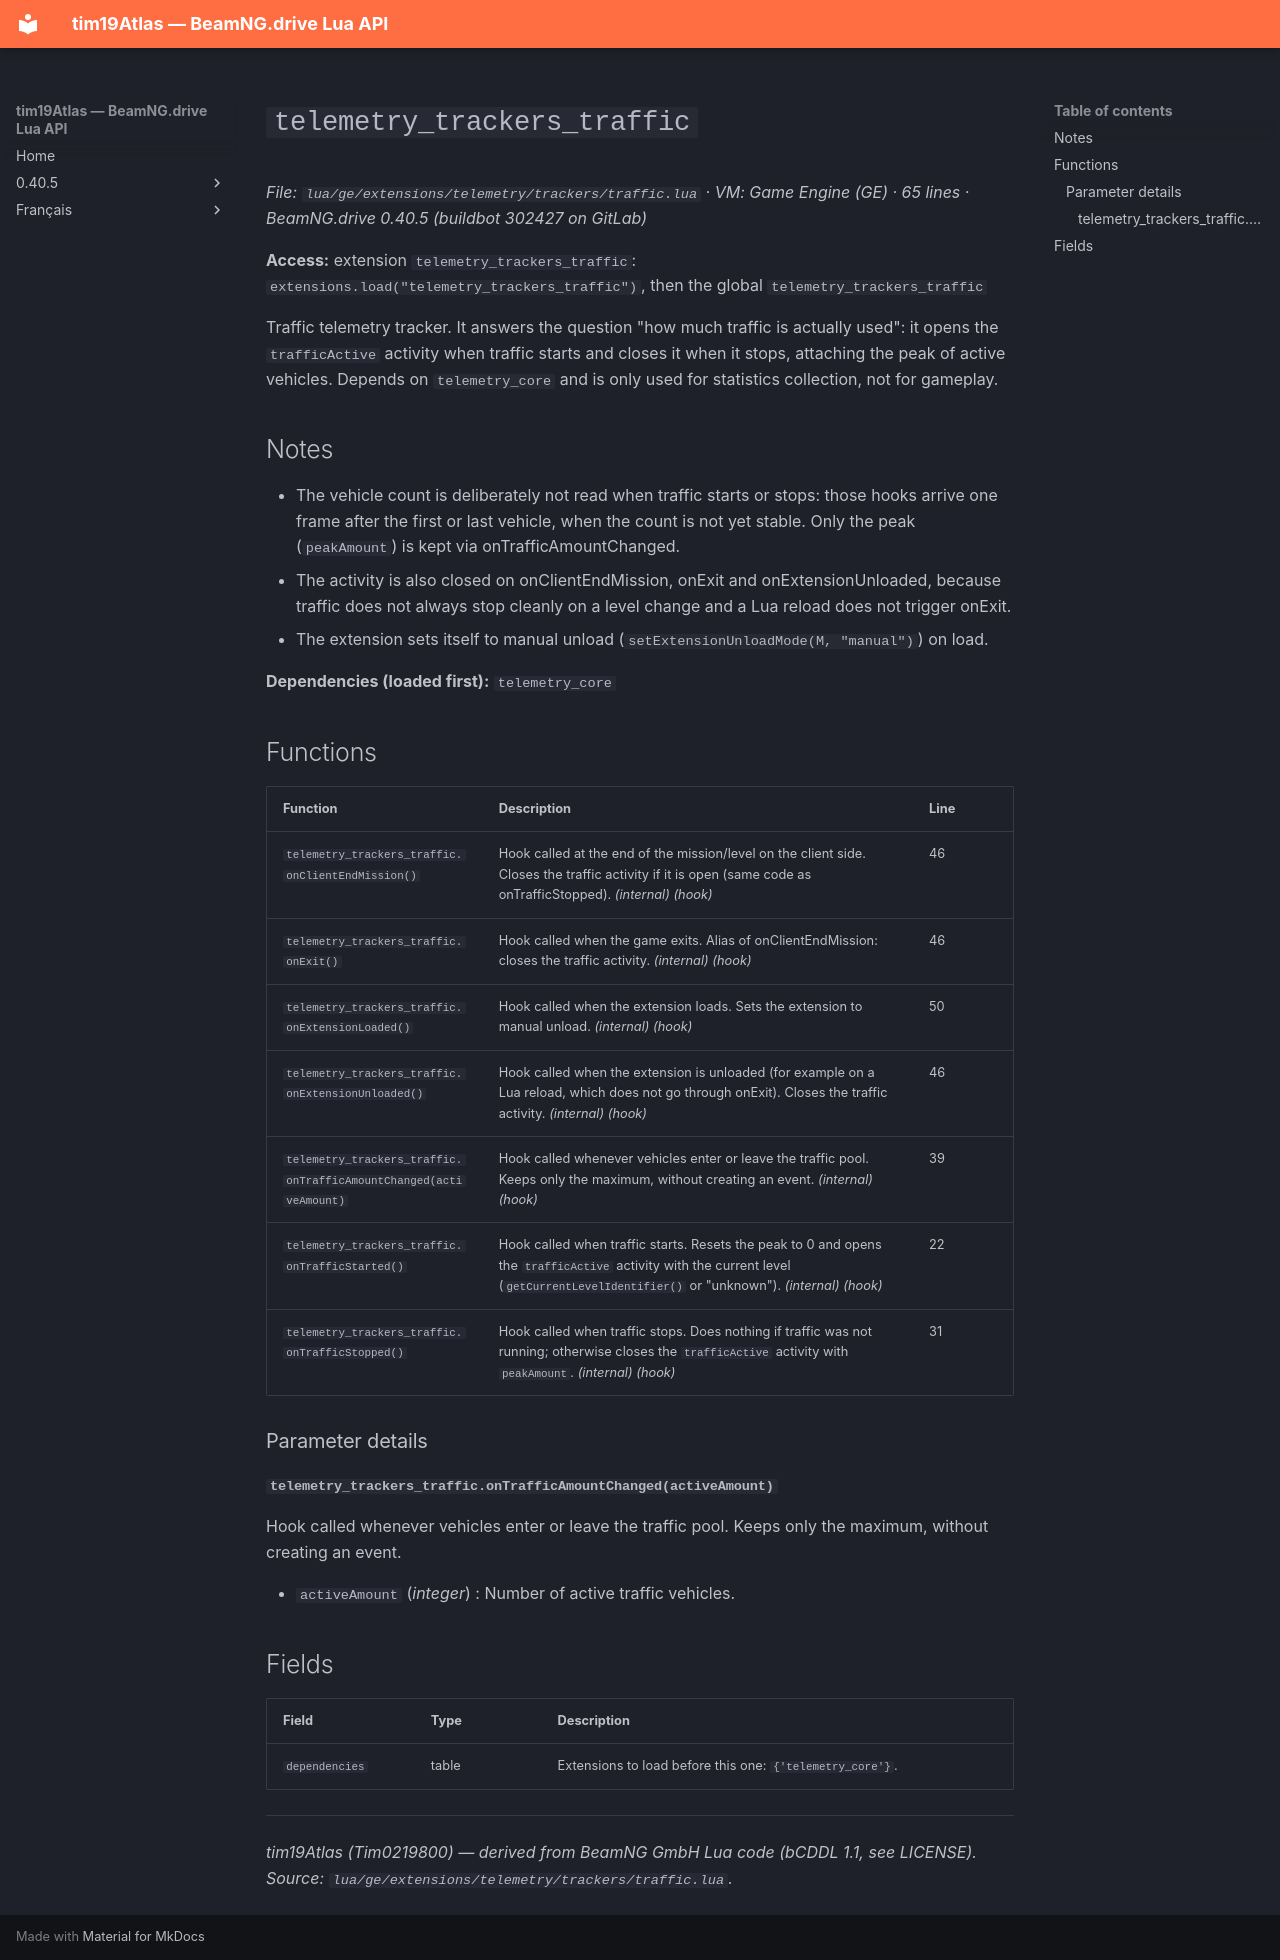

repository: Tim0219800/beamng-lua-atlas · page: 0.40.5/ge/extensions/telemetry/trackers/traffic.html · generator: mkdocs

# `telemetry_trackers_traffic`

*File: `lua/ge/extensions/telemetry/trackers/traffic.lua` · VM: Game Engine (GE) · 65 lines · BeamNG.drive 0.40.5 (buildbot 302427 on GitLab)*

**Access:** extension `telemetry_trackers_traffic`: `extensions.load("telemetry_trackers_traffic")`, then the global `telemetry_trackers_traffic`

Traffic telemetry tracker. It answers the question "how much traffic is actually used": it opens the `trafficActive` activity when traffic starts and closes it when it stops, attaching the peak of active vehicles. Depends on `telemetry_core` and is only used for statistics collection, not for gameplay.

## Notes

- The vehicle count is deliberately not read when traffic starts or stops: those hooks arrive one frame after the first or last vehicle, when the count is not yet stable. Only the peak (`peakAmount`) is kept via onTrafficAmountChanged.
- The activity is also closed on onClientEndMission, onExit and onExtensionUnloaded, because traffic does not always stop cleanly on a level change and a Lua reload does not trigger onExit.
- The extension sets itself to manual unload (`setExtensionUnloadMode(M, "manual")`) on load.

**Dependencies (loaded first):** `telemetry_core`

## Functions

| Function | Description | Line |
|---|---|---|
| `telemetry_trackers_traffic.onClientEndMission()` | Hook called at the end of the mission/level on the client side. Closes the traffic activity if it is open (same code as onTrafficStopped). *(internal)* *(hook)* | 46 |
| `telemetry_trackers_traffic.onExit()` | Hook called when the game exits. Alias of onClientEndMission: closes the traffic activity. *(internal)* *(hook)* | 46 |
| `telemetry_trackers_traffic.onExtensionLoaded()` | Hook called when the extension loads. Sets the extension to manual unload. *(internal)* *(hook)* | 50 |
| `telemetry_trackers_traffic.onExtensionUnloaded()` | Hook called when the extension is unloaded (for example on a Lua reload, which does not go through onExit). Closes the traffic activity. *(internal)* *(hook)* | 46 |
| `telemetry_trackers_traffic.onTrafficAmountChanged(activeAmount)` | Hook called whenever vehicles enter or leave the traffic pool. Keeps only the maximum, without creating an event. *(internal)* *(hook)* | 39 |
| `telemetry_trackers_traffic.onTrafficStarted()` | Hook called when traffic starts. Resets the peak to 0 and opens the `trafficActive` activity with the current level (`getCurrentLevelIdentifier()` or "unknown"). *(internal)* *(hook)* | 22 |
| `telemetry_trackers_traffic.onTrafficStopped()` | Hook called when traffic stops. Does nothing if traffic was not running; otherwise closes the `trafficActive` activity with `peakAmount`. *(internal)* *(hook)* | 31 |

### Parameter details

#### `telemetry_trackers_traffic.onTrafficAmountChanged(activeAmount)`

Hook called whenever vehicles enter or leave the traffic pool. Keeps only the maximum, without creating an event.

- `activeAmount` (*integer*) : Number of active traffic vehicles.

## Fields

| Field | Type | Description |
|---|---|---|
| `dependencies` | table<integer, string> | Extensions to load before this one: `{'telemetry_core'}`. |

---
*tim19Atlas (Tim0219800) — derived from BeamNG GmbH Lua code (bCDDL 1.1, see LICENSE). Source: `lua/ge/extensions/telemetry/trackers/traffic.lua`.*
